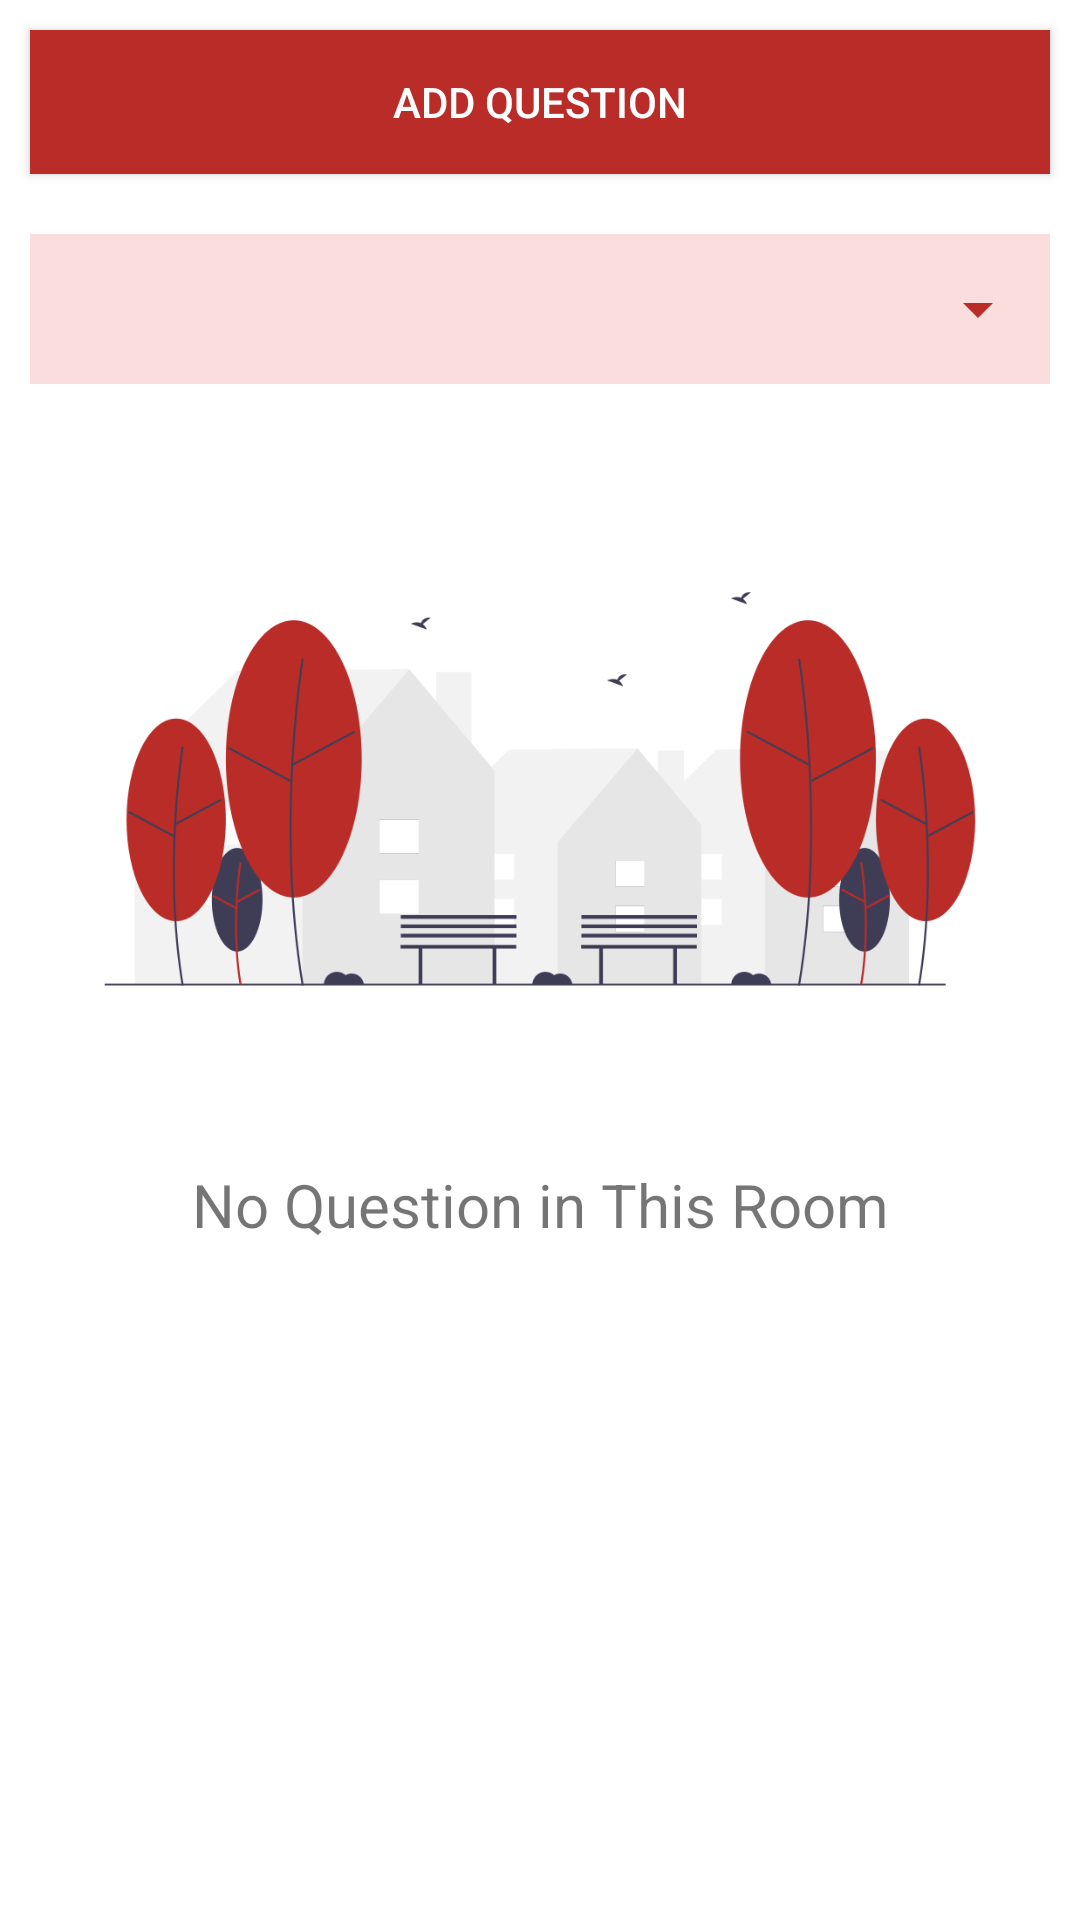

Write the Android layout XML for this screen, with the resource values it uses.
<!-- AndroidManifest.xml: application theme AppTheme -->
<!-- res/layout/fragment_question_detail_room.xml -->
<?xml version="1.0" encoding="utf-8"?>
<LinearLayout xmlns:android="http://schemas.android.com/apk/res/android"
    xmlns:tools="http://schemas.android.com/tools"
    android:layout_width="match_parent"
    android:layout_height="match_parent"
    xmlns:app="http://schemas.android.com/apk/res-auto"
    tools:context=".roomdetail.QuestionDetailRoomFragment"
    android:orientation="vertical"
    android:background="@color/colorPrimary">

    <Button
        android:id="@+id/addQuestionRoomDetailBtn"
        android:layout_width="match_parent"
        android:layout_height="wrap_content"
        android:layout_margin="10dp"
        android:text="@string/add_question"
        android:background="@color/colorAccent"
        android:textColor="@color/colorPrimary"/>

    <LinearLayout
        android:layout_width="match_parent"
        android:layout_height="wrap_content"
        android:background="#4FF49292"
        android:layout_margin="10dp">
        <Spinner
            android:id="@+id/filterQuestionRoom"
            android:layout_width="match_parent"
            android:layout_height="50dp"
            android:backgroundTint="@color/colorAccent"/>
    </LinearLayout>

    <androidx.constraintlayout.widget.ConstraintLayout
        android:layout_width="match_parent"
        android:layout_height="wrap_content">

        <androidx.recyclerview.widget.RecyclerView
            android:id="@+id/questionRoomList"
            android:layout_width="match_parent"
            android:layout_height="wrap_content"
            app:layout_constraintTop_toTopOf="parent"/>
        <ImageView
            android:id="@+id/noQuestionImg"
            android:layout_width="match_parent"
            android:layout_height="250dp"
            app:layout_constraintBottom_toTopOf="@+id/noPostTxt"
            android:src="@drawable/empty_post"/>
        <TextView
            android:id="@+id/noQuestionTxt"
            android:layout_width="match_parent"
            android:layout_height="wrap_content"
            android:text="No Question in This Room"
            android:textSize="20sp"
            app:layout_constraintTop_toBottomOf="@+id/noQuestionImg"
            android:gravity="center"/>
    </androidx.constraintlayout.widget.ConstraintLayout>
</LinearLayout>
<!-- resources referenced by this layout -->
<resources>
  <color name="colorAccent">#b92c27</color>
  <color name="colorPrimary">#ffffff</color>
  <!-- drawable empty_post: png bitmap (drawable, 47241 bytes) -->
  <string name="add_question">Add Question</string>
  <style name="AppTheme" parent="Theme.AppCompat.Light.NoActionBar">
          
          <item name="colorPrimary">@color/colorPrimary</item>
          <item name="colorPrimaryDark">@color/colorPrimaryDark</item>
          <item name="colorAccent">@color/colorAccent</item>
      </style>
  <color name="colorPrimaryDark">#000000</color>
</resources>
